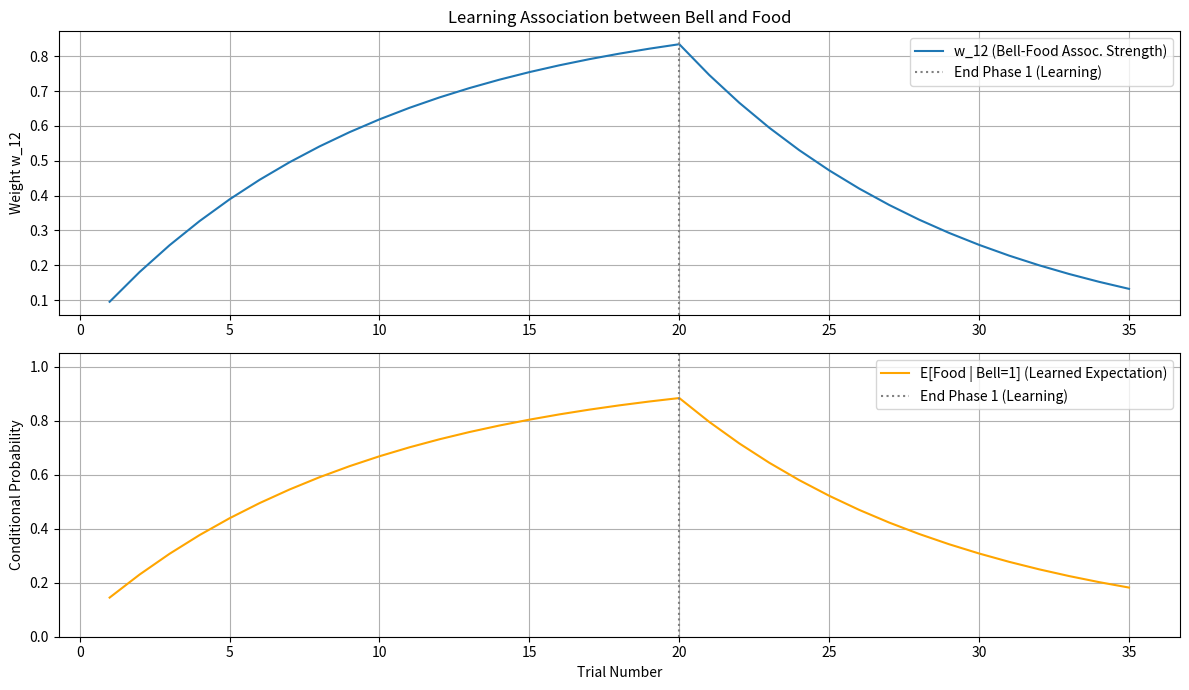

Reproduce this figure in Python.
# [redacted]
import random
import matplotlib.pyplot as plt

class HypercubeLearner2D:
    def __init__(self, dim1_name="Bell", dim2_name="Food", learning_rate=0.1,
                 p_dim1_prior=0.5, p_dim2_prior=0.1):
        """
        Initializes the 2D hypercube learner.
        Args:
            dim1_name (str): Name of the first dimension (e.g., "Bell").
            dim2_name (str): Name of the second dimension (e.g., "Food").
            learning_rate (float): η, how much to adjust weights per trial.
            p_dim1_prior (float): Agent's general prior expectation of dim1's positive pole being active.
            p_dim2_prior (float): Agent's general prior expectation of dim2's positive pole being active (baseline).
        """
        self.dim1_name = dim1_name
        self.dim2_name = dim2_name
        self.w_12 = 0.0  # Weight representing association between dim1 and dim2.
                         # w_12 > 0: dim1 predicts dim2
                         # w_12 < 0: dim1 predicts NOT dim2
        self.eta = learning_rate
        self.p_dim1_prior = p_dim1_prior
        self.p_dim2_prior = p_dim2_prior
        self.history = []

    def _clip_probability(self, value):
        return max(0.0, min(1.0, value))

    def get_dim2_expectation(self, dim1_actual_state):
        """
        Calculates the expected probability of dim2's positive pole being active,
        given the actual state of dim1 and the current learned association w_12.
        Args:
            dim1_actual_state (int): 0 or 1, the observed state of dimension 1.
        Returns:
            float: Expected probability of dim2's positive pole.
        """
        # This represents P(Dim2_active | Dim1_state, w_12)
        # If dim1_actual_state is 1, the learned association w_12 fully contributes.
        # If dim1_actual_state is 0, w_12's direct contribution (as modeled here) is nullified.
        # This models a simple scenario where dim1 is a cue for dim2.
        raw_expectation = self.p_dim2_prior + (self.w_12 * dim1_actual_state)
        return self._clip_probability(raw_expectation)

    def update(self, x1_actual, x2_actual):
        """
        Update the association weight w_12 based on an observation (a node in the 2D hypercube).
        Args:
            x1_actual (int): Observed state of dimension 1 (0 or 1).
            x2_actual (int): Observed state of dimension 2 (0 or 1).
        """
        # 1. Surprise for dimension 1
        # (Observed state of dim1 - Prior expectation of dim1)
        surprise_dim1 = x1_actual - self.p_dim1_prior

        # 2. Expected state of dimension 2, given the observed state of dimension 1
        # This uses the current learned association w_12.
        p_dim2_expected_this_trial = self.get_dim2_expectation(x1_actual)

        # 3. Surprise for dimension 2
        # (Observed state of dim2 - Expected state of dim2 in this trial)
        surprise_dim2 = x2_actual - p_dim2_expected_this_trial

        # 4. Update the weight w_12
        # The product captures correlated deviation.
        delta_w_12 = self.eta * surprise_dim1 * surprise_dim2
        self.w_12 += delta_w_12

        # Store history
        self.history.append({
            'trial': len(self.history) + 1,
            'x1': x1_actual,
            'x2': x2_actual,
            'p_dim1_prior': self.p_dim1_prior,
            'p_dim2_expected': p_dim2_expected_this_trial,
            'surprise_dim1': surprise_dim1,
            'surprise_dim2': surprise_dim2,
            'delta_w_12': delta_w_12,
            'w_12': self.w_12,
            f'E[{self.dim2_name}|{self.dim1_name}=1]': self.get_dim2_expectation(1), # Current prediction if dim1 is active
            f'E[{self.dim2_name}|{self.dim1_name}=0]': self.get_dim2_expectation(0)  # Current prediction if dim1 is inactive
        })

    def print_trial_info(self, trial_data):
        print(f"Trial {trial_data['trial']}: {self.dim1_name}={trial_data['x1']}, {self.dim2_name}={trial_data['x2']}. "
              f"w_12={trial_data['w_12']:.3f}. "
              f"E[{self.dim2_name}|{self.dim1_name}=1]={trial_data[f'E[{self.dim2_name}|{self.dim1_name}=1]']:.3f}")

# --- Simulation ---
learner = HypercubeLearner2D(dim1_name="Bell", dim2_name="Food",
                             learning_rate=0.2,
                             p_dim1_prior=0.5,  # Bell rings 50% of the time in general (prior)
                             p_dim2_prior=0.05) # Food appears 5% of the time without any cue (baseline)

print("--- Phase 1: Learning Association (Bell -> Food) ---")
# Node: (Bell=1, Food=1)
num_trials_phase1 = 20
for i in range(num_trials_phase1):
    learner.update(x1_actual=1, x2_actual=1) # Bell rings, Food is present
    learner.print_trial_info(learner.history[-1])

print(f"\nLearned w_12 after Phase 1: {learner.w_12:.4f}")
print(f"Current expectation of Food if Bell rings: {learner.get_dim2_expectation(1):.4f}")
print(f"Current expectation of Food if NO Bell rings: {learner.get_dim2_expectation(0):.4f}")


print("\n--- Phase 2: Extinction (Bell -> No Food) ---")
# Node: (Bell=1, Food=0)
num_trials_phase2 = 15
for i in range(num_trials_phase2):
    learner.update(x1_actual=1, x2_actual=0) # Bell rings, Food is ABSENT
    learner.print_trial_info(learner.history[-1])

print(f"\nLearned w_12 after Phase 2: {learner.w_12:.4f}")
print(f"Current expectation of Food if Bell rings: {learner.get_dim2_expectation(1):.4f}")


print("\n--- Phase 3: Learning Negative Correlation (Bell -> No Food from scratch) ---")
# Reset learner for a different scenario
learner_neg = HypercubeLearner2D(dim1_name="Bell", dim2_name="Food", learning_rate=0.2,
                                  p_dim1_prior=0.5, p_dim2_prior=0.5) # Higher food baseline for clearer neg corr.
num_trials_phase3 = 20
for i in range(num_trials_phase3):
    learner_neg.update(x1_actual=1, x2_actual=0) # Bell rings, Food is ABSENT
    learner_neg.print_trial_info(learner_neg.history[-1])

print(f"\nLearned w_12 after Phase 3: {learner_neg.w_12:.4f}")
print(f"Current expectation of Food if Bell rings: {learner_neg.get_dim2_expectation(1):.4f}")


print("\n--- Phase 4: No Correlation (Food appears randomly regardless of Bell) ---")
learner_no_corr = HypercubeLearner2D(dim1_name="Bell", dim2_name="Food", learning_rate=0.1,
                                     p_dim1_prior=0.5, p_dim2_prior=0.5)
num_trials_phase4 = 50
for i in range(num_trials_phase4):
    bell_rings = random.choice([0, 1])
    food_present = random.choice([0, 1]) # Food is completely random
    learner_no_corr.update(x1_actual=bell_rings, x2_actual=food_present)
    if (i + 1) % 10 == 0: # Print every 10 trials
        learner_no_corr.print_trial_info(learner_no_corr.history[-1])

print(f"\nLearned w_12 after Phase 4 (random): {learner_no_corr.w_12:.4f}")
print(f"Current expectation of Food if Bell rings: {learner_no_corr.get_dim2_expectation(1):.4f}")
print(f"Current expectation of Food if NO Bell rings: {learner_no_corr.get_dim2_expectation(0):.4f} (should be close to p_dim2_prior)")


# Plotting for the first learner (Phases 1 & 2)
history_to_plot = learner.history
trials = [h['trial'] for h in history_to_plot]
w_12_values = [h['w_12'] for h in history_to_plot]
e_dim2_if_dim1_active = [h[f'E[{learner.dim2_name}|{learner.dim1_name}=1]'] for h in history_to_plot]

plt.figure(figsize=(12, 7))
plt.subplot(2,1,1)
plt.plot(trials, w_12_values, label=f'w_12 ({learner.dim1_name}-{learner.dim2_name} Assoc. Strength)')
plt.axvline(num_trials_phase1, color='gray', linestyle=':', label='End Phase 1 (Learning)')
plt.title(f"Learning Association between {learner.dim1_name} and {learner.dim2_name}")
plt.ylabel("Weight w_12")
plt.legend()
plt.grid(True)

plt.subplot(2,1,2)
plt.plot(trials, e_dim2_if_dim1_active, label=f'E[{learner.dim2_name} | {learner.dim1_name}=1] (Learned Expectation)', color='orange')
plt.axvline(num_trials_phase1, color='gray', linestyle=':', label='End Phase 1 (Learning)')
plt.xlabel("Trial Number")
plt.ylabel("Conditional Probability")
plt.ylim(0, 1.05)
plt.legend()
plt.grid(True)

plt.tight_layout()
plt.show()
